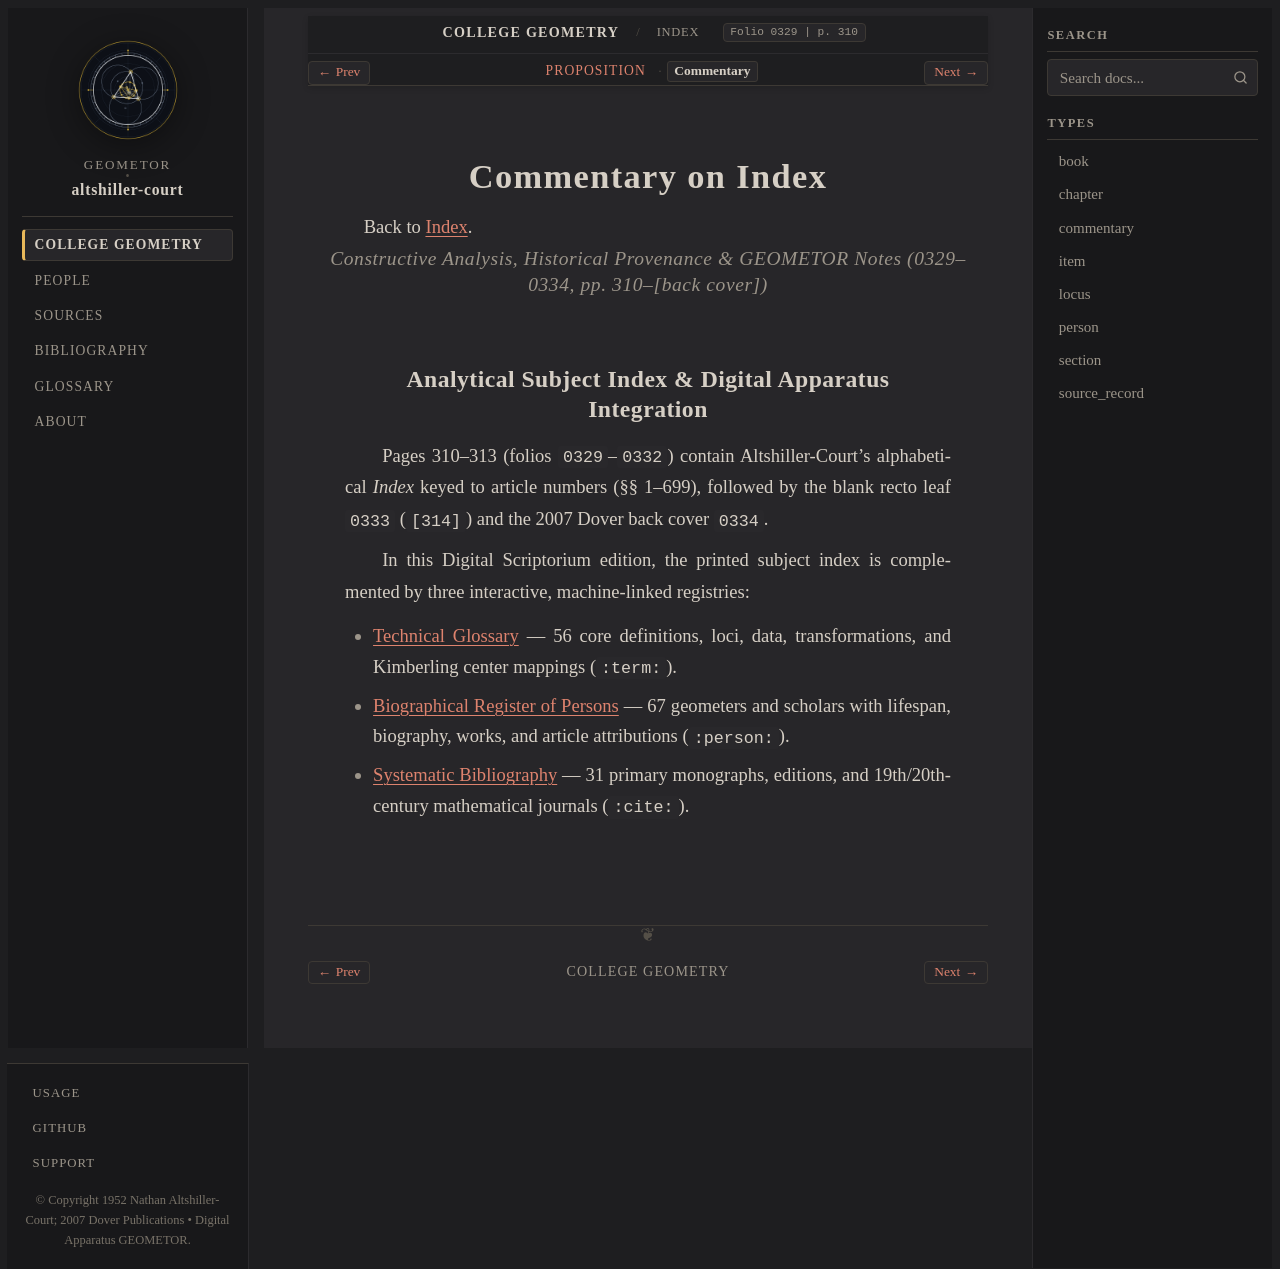

repository: geometor/altshiller-court · page: college_geometry/back-index/commentary.html · generator: sphinx

:layout: book
:type: commentary
:title: Commentary on Index
:folio: 0329
:page: 310
:folios: 0329–0334
:pages: 310–[back cover]

.. _back-index-commentary:

Commentary on Index
===================

Back to :ref:`Index <back-index>`.

.. rubric:: Constructive Analysis, Historical Provenance & GEOMETOR Notes (0329–0334, pp. 310–[back cover])

Analytical Subject Index & Digital Apparatus Integration
--------------------------------------------------------

Pages 310–313 (folios ``0329``–``0332``) contain Altshiller-Court's alphabetical *Index* keyed to article numbers (§§ 1–699), followed by the blank recto leaf ``0333`` (``[314]``) and the 2007 Dover back cover ``0334``.

In this Digital Scriptorium edition, the printed subject index is complemented by three interactive, machine-linked registries:

* :ref:`Technical Glossary <glossary>` — 56 core definitions, loci, data, transformations, and Kimberling center mappings (``:term:``).
* :ref:`Biographical Register of Persons <persons>` — 67 geometers and scholars with lifespan, biography, works, and article attributions (``:person:``).
* :ref:`Systematic Bibliography <bibliography>` — 31 primary monographs, editions, and 19th/20th-century mathematical journals (``:cite:``).
